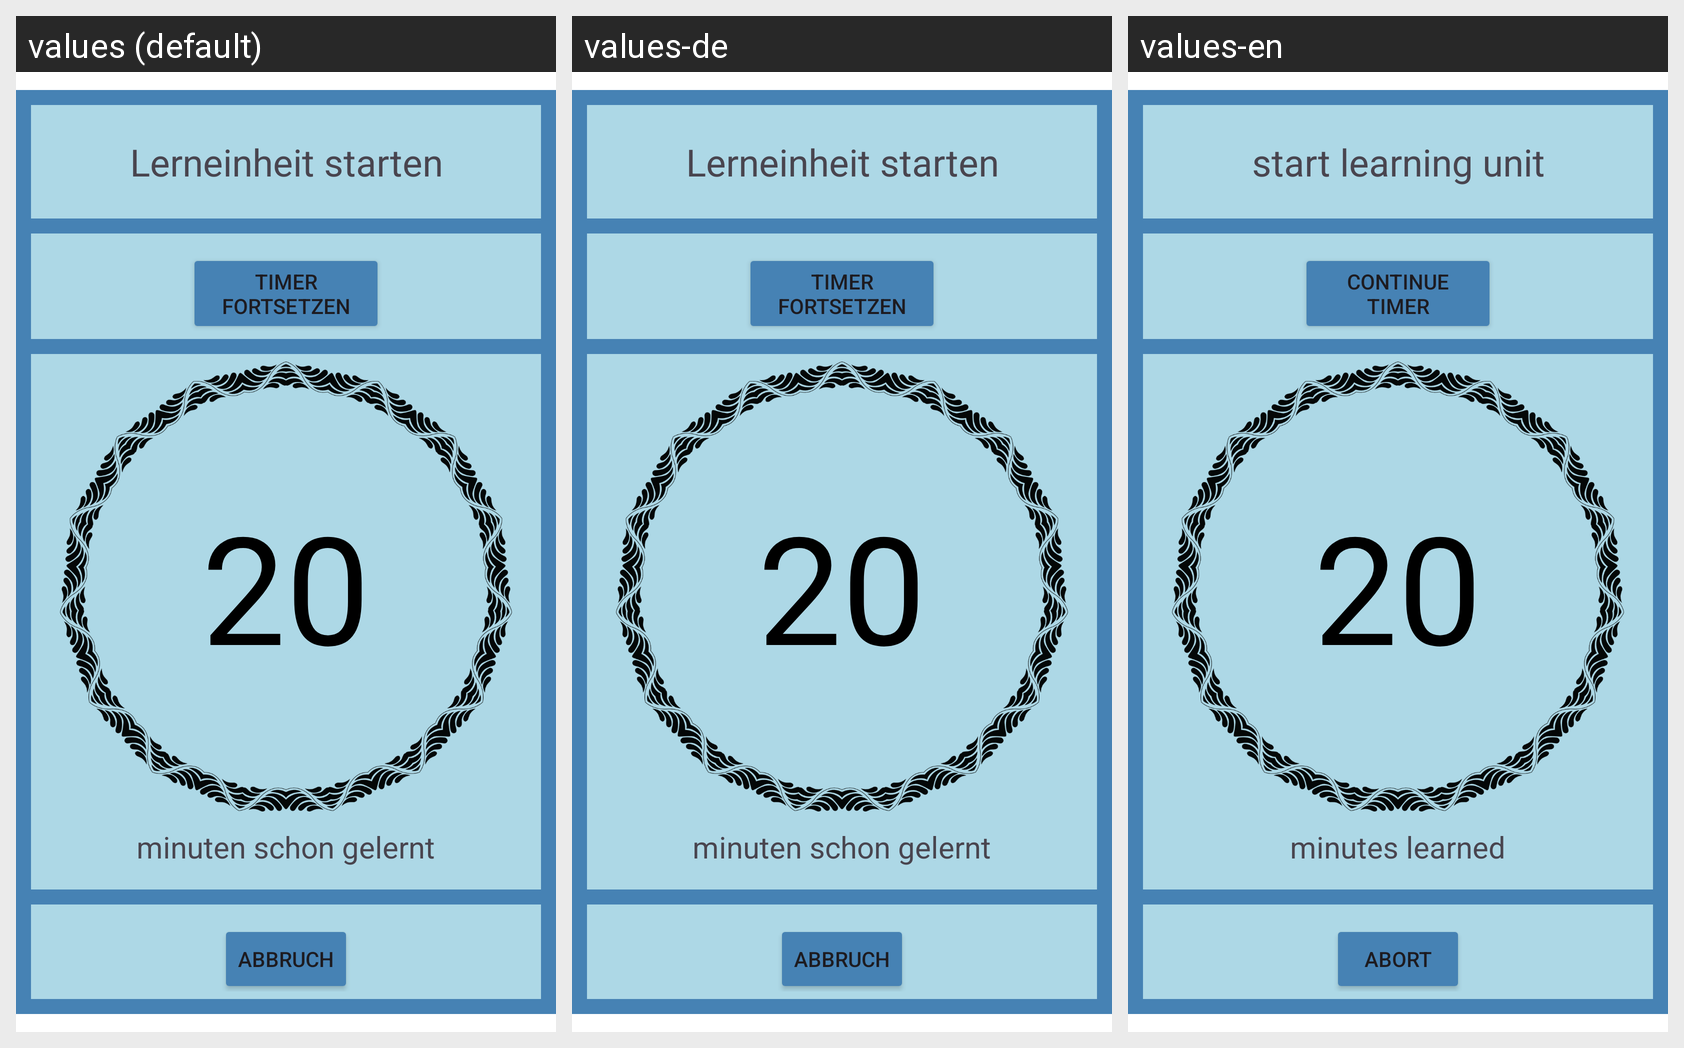

Locale-by-locale string values for the Android screen shown in this grid:
Android screen res/layout/lerneinheit_starten.xml rendered under 3 locales, left to right: values (default), values-de, values-en. Device: Nexus 5 (rendered at 1080×1920; each locale shown at half size, 540×960, under a caption strip naming it); theme Theme.LernApp.
Strings drawn on this screen, with the default value and each locale's value (text and hints the layout hard-codes appear in the picture but are not listed):

start_learning_unit
  values: Lerneinheit starten
  values-de: Lerneinheit starten
  values-en: start learning unit

continue_timer
  values: Timer fortsetzen
  values-de: Timer fortsetzen
  values-en: continue timer

timer_label
  values: minuten schon gelernt
  values-de: minuten schon gelernt
  values-en: minutes learned

abort
  values: Abbruch
  values-de: Abbruch
  values-en: abort
